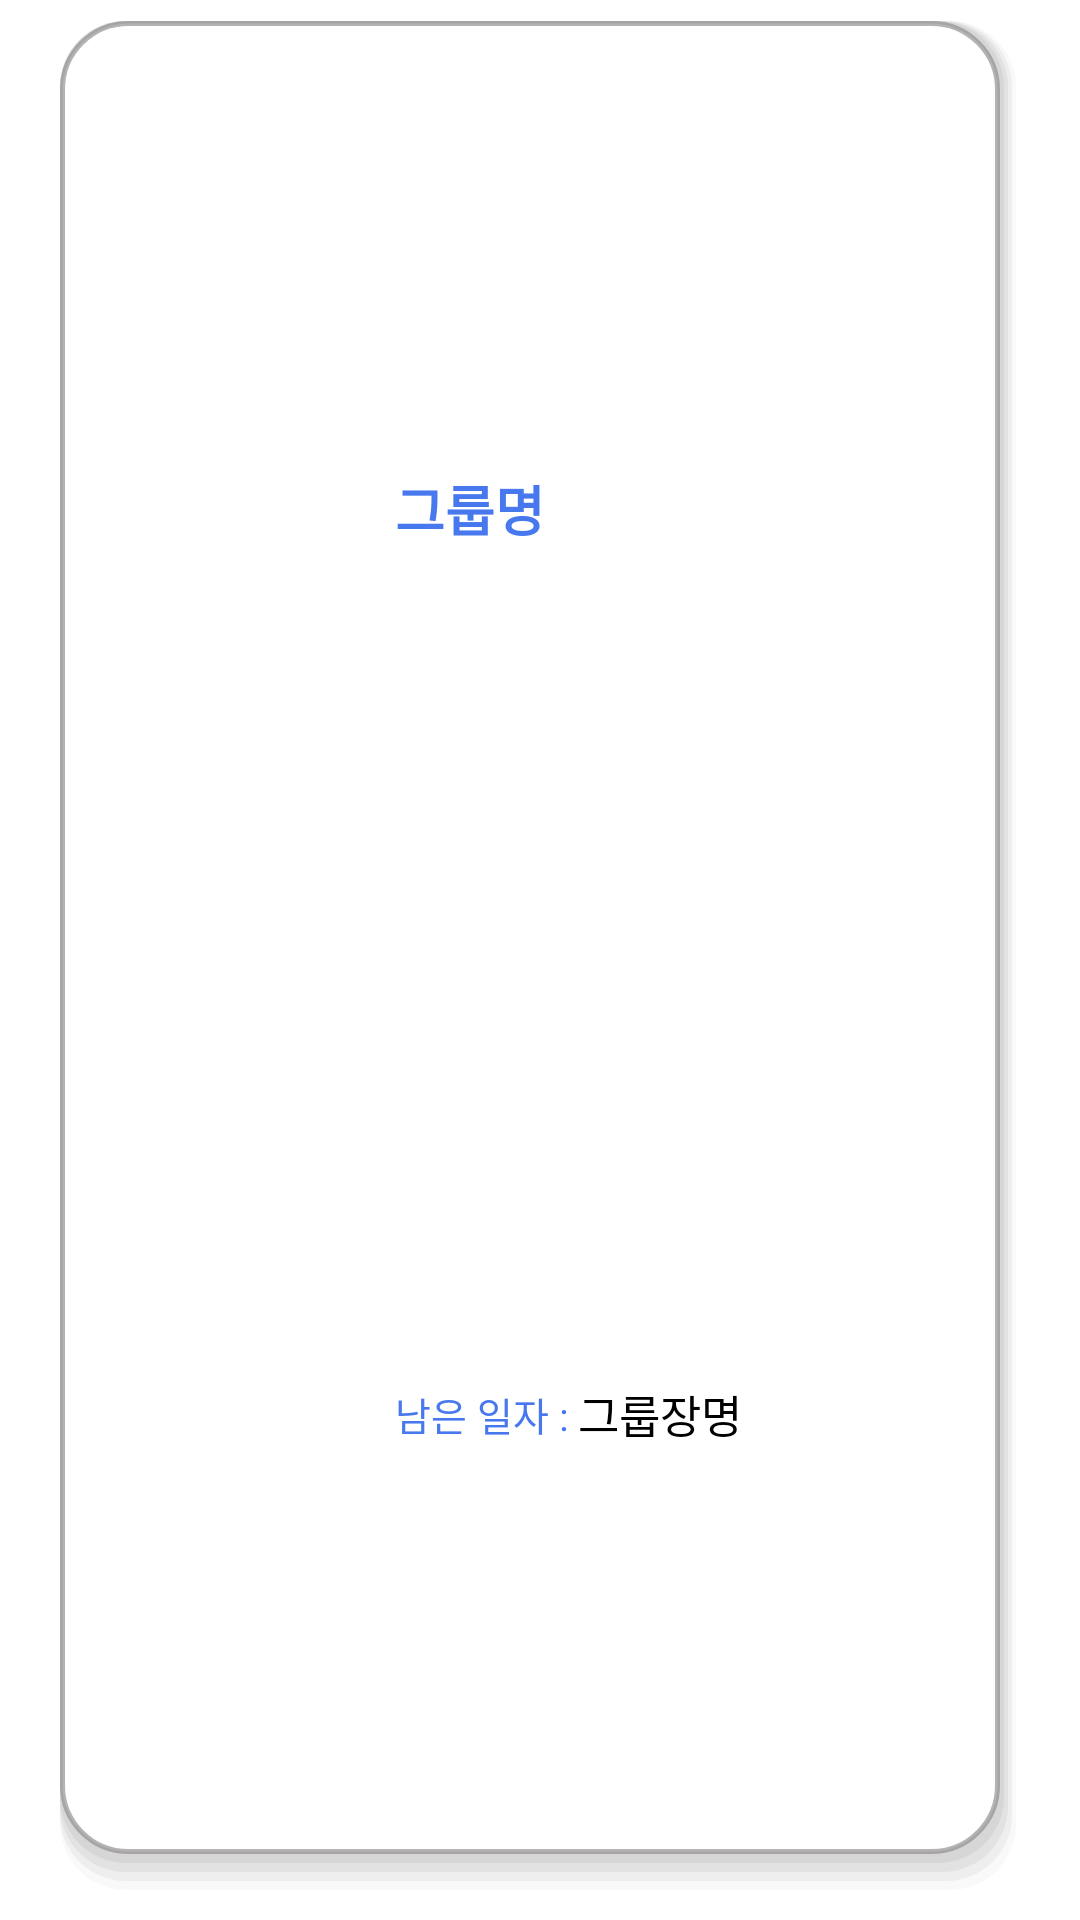

Write the Android layout XML for this screen, with the resource values it uses.
<!-- AndroidManifest.xml: application theme Theme.TestAP -->
<!-- res/layout/inventory_item.xml -->
<?xml version="1.0" encoding="utf-8"?>
<LinearLayout xmlns:android="http://schemas.android.com/apk/res/android"
    xmlns:app="http://schemas.android.com/apk/res-auto"
    android:id="@+id/groupItem"
    android:layout_width="match_parent"
    android:layout_height="142dp"
    android:orientation="horizontal"
    android:paddingTop="0dp"
    android:paddingEnd="0dp">

    <LinearLayout
        android:layout_width="match_parent"
        android:layout_height="match_parent"
        android:layout_marginHorizontal="20dp"
        android:layout_marginVertical="7dp"
        android:background="@drawable/edge_groupitem"
        android:orientation="horizontal"
        android:paddingHorizontal="15dp"
        android:paddingVertical="10dp"
        android:paddingStart="15dp">

        <LinearLayout
            android:layout_width="0dp"
            android:layout_weight="1"
            android:layout_height="match_parent"
            android:orientation="vertical">

            <ImageView
                android:id="@+id/imageView"
                android:layout_width="match_parent"
                android:layout_height="wrap_content"
                app:srcCompat="@drawable/ic_launcher_foreground" />
        </LinearLayout>

        <LinearLayout
            android:layout_width="0dp"
            android:layout_weight="2"
            android:layout_height="match_parent"
            android:orientation="vertical">

            <LinearLayout
                android:layout_width="match_parent"
                android:layout_height="0dp"
                android:layout_weight="1"
                android:orientation="horizontal"
                android:paddingTop="2dp"
                android:paddingBottom="0dp">

                <TextView
                    android:id="@+id/item_name"
                    android:layout_width="0dp"
                    android:layout_height="match_parent"
                    android:layout_gravity="center"
                    android:layout_weight="4"
                    android:gravity="center_vertical"
                    android:text="그룹명"
                    android:textColor="#4778ee"
                    android:textSize="18dp"
                    android:textStyle="bold"></TextView>

                <ImageButton
                    android:id="@+id/item_setButton"
                    android:layout_width="wrap_content"
                    android:layout_height="match_parent"
                    android:background="@android:color/transparent"
                    android:paddingVertical="10dp"
                    android:scaleType="centerInside"
                    android:src="@drawable/ic_baseline_more_horiz_24"></ImageButton>
            </LinearLayout>

            <LinearLayout
                android:layout_width="match_parent"
                android:layout_height="0dp"
                android:layout_weight="1"
                android:orientation="horizontal">

                <TextView
                    android:layout_width="wrap_content"
                    android:layout_height="match_parent"
                    android:gravity="center_vertical"
                    android:text="남은 일자 : "
                    android:textColor="#4778ee"
                    android:textSize="13dp"></TextView>

                <TextView
                    android:id="@+id/item_dday"
                    android:layout_width="0dp"
                    android:layout_height="match_parent"
                    android:layout_weight="2"
                    android:gravity="center_vertical"
                    android:text="그룹장명"
                    android:textColor="@color/black"
                    android:textSize="15dp"></TextView>
            </LinearLayout>
        </LinearLayout>
    </LinearLayout>

</LinearLayout>
<!-- resources referenced by this layout -->
<resources>
  <!-- drawable edge_groupitem (drawable-v24) -->
  <?xml version="1.0" encoding="utf-8"?>
  <layer-list xmlns:android="http://schemas.android.com/apk/res/android" >
  
      
      <item> <shape> <padding android:top="0dp" android:right="1.5dp" android:bottom="3dp" android:left="0dp" /> <corners android:radius="22dp" /> <solid android:color="#00CCCCCC" /> </shape> </item>
      <item> <shape> <padding android:top="0dp" android:right="1.5dp" android:bottom="3dp" android:left="0dp" /> <corners android:radius="22dp" /> <solid android:color="#20CCCCCC" /> </shape> </item>
      <item> <shape> <padding android:top="0dp" android:right="1.5dp" android:bottom="3dp" android:left="0dp" /> <corners android:radius="22dp" /> <solid android:color="#40CCCCCC" /> </shape> </item>
      <item> <shape> <padding android:top="0dp" android:right="1.5dp" android:bottom="3dp" android:left="0dp" /> <corners android:radius="22dp" /> <solid android:color="#60CCCCCC" /> </shape> </item>
      <item> <shape> <padding android:top="0dp" android:right="1.5dp" android:bottom="3dp" android:left="0dp" /> <corners android:radius="22dp" /> <solid android:color="#80CCCCCC" /> </shape> </item>
  
      
      <item>
          <shape android:shape="rectangle">
              <stroke android:width = "1.7dp"
                  android:color = "#A98F8C8C"/>
              <solid android:color = "#ffffff"/>
              <corners android:radius="22dp"/>
          </shape>
      </item>
  </layer-list>
  <style name="Theme.TestAP" parent="Theme.MaterialComponents.DayNight.DarkActionBar">
          
          <item name="colorPrimary">@color/purple_500</item>
          <item name="colorPrimaryVariant">@color/purple_700</item>
          <item name="colorOnPrimary">@color/white</item>
          
          <item name="colorSecondary">@color/teal_200</item>
          <item name="colorSecondaryVariant">@color/teal_700</item>
          <item name="colorOnSecondary">@color/black</item>
          
          <item name="android:statusBarColor" tools:targetApi="l">?attr/colorPrimaryVariant</item>
          
      </style>
  <!-- not gathered from this repository: default colours our renderer supplied (Android Studio template values) -->
  <color name="purple_500">#FF6200EE</color>
  <color name="purple_700">#FF3700B3</color>
  <color name="teal_200">#FF03DAC5</color>
  <color name="teal_700">#FF018786</color>
  <color name="black">#FF000000</color>
  <color name="white">#FFFFFFFF</color>
</resources>
